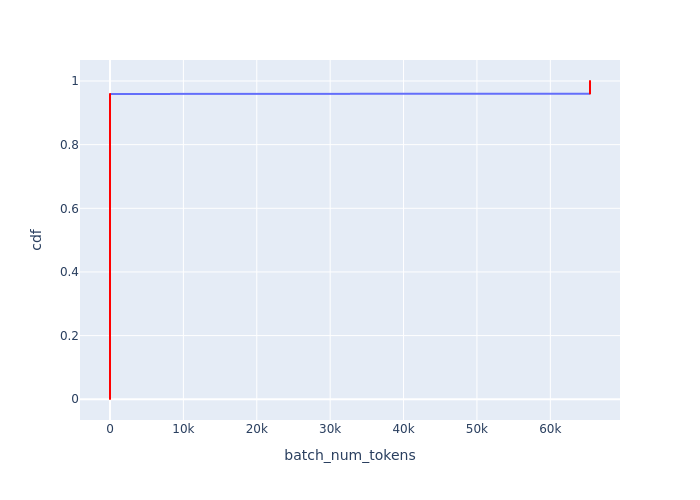

The file beside this chart, header and first rows:
Batch Id, batch_num_tokens, cdf
1, 1, 0.000813
1229, 1, 0.001626
3, 2, 0.002439
1103, 2, 0.003252
1104, 2, 0.004065
1105, 2, 0.004878
1106, 2, 0.005691
1107, 2, 0.006504
1108, 2, 0.007317
1109, 2, 0.00813
1110, 2, 0.008943
1111, 2, 0.009756
1112, 2, 0.01057
1113, 2, 0.01138
1114, 2, 0.0122
1115, 2, 0.01301
1116, 2, 0.01382
1117, 2, 0.01463
1118, 2, 0.01545
1119, 2, 0.01626
1120, 2, 0.01707
1121, 2, 0.01789
1122, 2, 0.0187
1123, 2, 0.01951
1124, 2, 0.02033
1125, 2, 0.02114
1126, 2, 0.02195
1127, 2, 0.02276
1128, 2, 0.02358
1129, 2, 0.02439
1130, 2, 0.0252
1131, 2, 0.02602
1132, 2, 0.02683
1133, 2, 0.02764
1134, 2, 0.02846
1135, 2, 0.02927
1136, 2, 0.03008
1137, 2, 0.03089
1138, 2, 0.03171
1139, 2, 0.03252
1140, 2, 0.03333
1141, 2, 0.03415
1142, 2, 0.03496
1143, 2, 0.03577
1144, 2, 0.03659
1145, 2, 0.0374
1146, 2, 0.03821
1147, 2, 0.03902
1148, 2, 0.03984
1149, 2, 0.04065
1150, 2, 0.04146
1151, 2, 0.04228
1152, 2, 0.04309
1153, 2, 0.0439
1154, 2, 0.04472
1155, 2, 0.04553
1156, 2, 0.04634
1157, 2, 0.04715
1158, 2, 0.04797
1159, 2, 0.04878
... 1,170 more rows
